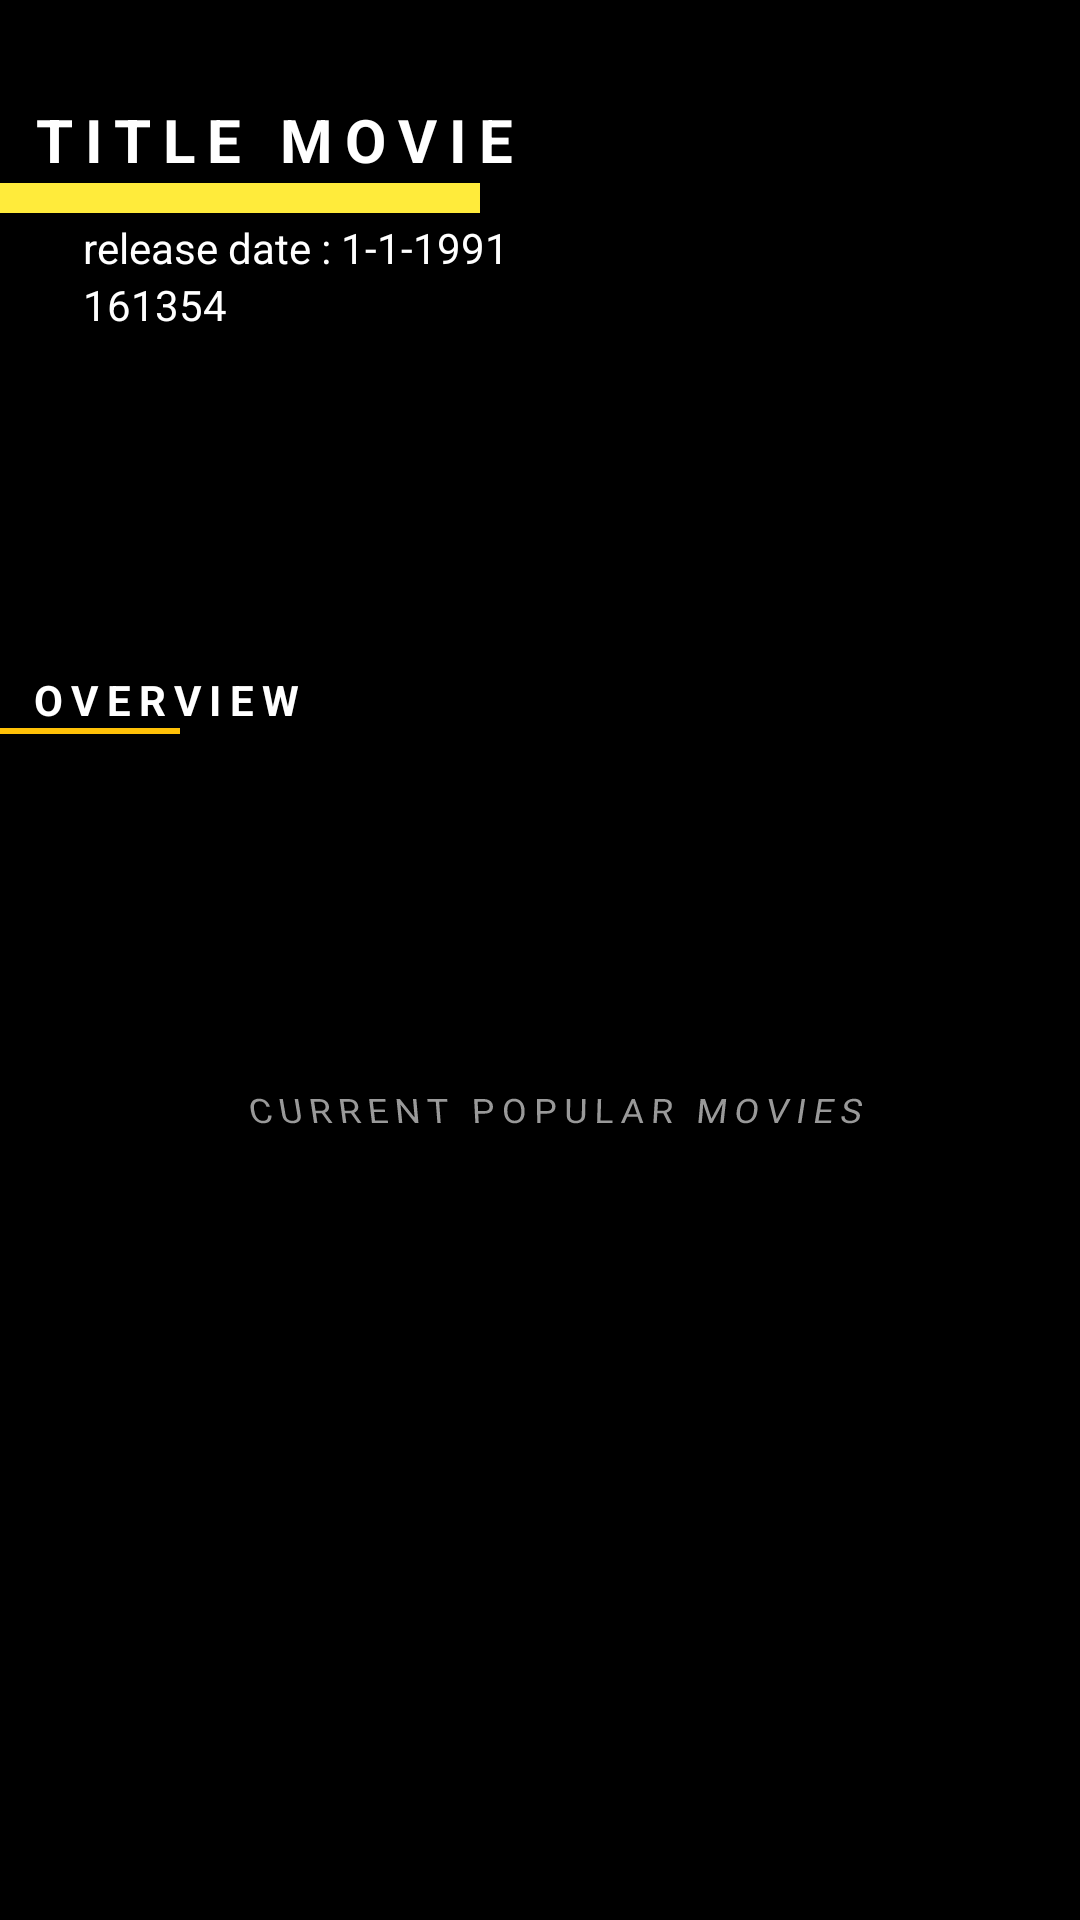

Android layout source for this screen:
<!-- AndroidManifest.xml: application theme Theme.Stefanmovieapp -->
<!-- res/layout/activity_main.xml -->
<?xml version="1.0" encoding="utf-8"?>
<LinearLayout xmlns:android="http://schemas.android.com/apk/res/android"
    xmlns:app="http://schemas.android.com/apk/res-auto"
    xmlns:tools="http://schemas.android.com/tools"
    android:layout_width="match_parent"
    android:layout_height="match_parent"
    android:background="@color/black"
    android:orientation="vertical"
    android:weightSum="10"
    tools:context=".view.MovieActivity">

    <androidx.constraintlayout.widget.ConstraintLayout
        android:layout_width="match_parent"
        android:layout_height="0dp"
        android:layout_weight="6"
        android:orientation="vertical">


        <ImageView
            android:id="@+id/idimage"
            android:layout_width="match_parent"
            android:layout_height="match_parent"
            android:layout_gravity="start"
            android:adjustViewBounds="true"
            android:foreground="@drawable/gradient_image"
            android:scaleType="centerCrop"
            tools:layout_editor_absoluteX="-9dp"
            tools:layout_editor_absoluteY="27dp" />

        <TextView
            android:id="@+id/idTitleMovie"
            android:layout_width="match_parent"
            android:layout_height="wrap_content"
            android:layout_marginStart="10dp"
            android:layout_marginEnd="10dp"
            android:letterSpacing="0.2"
            android:text="@string/title_movie"
            android:textAllCaps="true"
            android:textColor="@color/white"
            android:textSize="20sp"
            android:textStyle="bold"
            app:layout_constraintBottom_toTopOf="@+id/idimage"
            app:layout_constraintEnd_toEndOf="parent"
            app:layout_constraintStart_toStartOf="parent"
            app:layout_constraintTop_toBottomOf="@+id/idimage"
            app:layout_constraintVertical_bias="0.852" />

        <TextView
            android:id="@+id/vote_average"
            android:layout_width="wrap_content"
            android:layout_height="wrap_content"
            android:layout_marginEnd="10dp"
            android:alpha="0.8"
            android:background="@drawable/rounded_textview"
            android:fontFamily="sans-serif-condensed"
            android:gravity="center"

            android:textColor="@color/black"
            android:textSize="14sp"
            android:textStyle="bold"
            android:typeface="normal"
            app:layout_constraintBottom_toTopOf="@+id/idDescription"
            app:layout_constraintEnd_toEndOf="parent"
            app:layout_constraintHorizontal_bias="1.0"
            app:layout_constraintStart_toStartOf="parent"
            app:layout_constraintTop_toTopOf="@+id/idimage"
            app:layout_constraintVertical_bias="0.962" />

        <ImageView
            android:id="@+id/icon_date"
            android:layout_width="19dp"
            android:layout_height="19dp"

            android:layout_marginTop="2dp"
            android:src="@drawable/ic_date"
            app:layout_constraintEnd_toEndOf="parent"
            app:layout_constraintHorizontal_bias="0.025"
            app:layout_constraintStart_toStartOf="parent"
            app:layout_constraintTop_toBottomOf="@+id/divider" />

        <TextView
            android:id="@+id/language"
            android:layout_width="wrap_content"
            android:layout_height="wrap_content"

            android:alpha="0.8"
            android:background="@drawable/rounded_textview"
            android:fontFamily="sans-serif-condensed"
            android:gravity="center"
            android:textAllCaps="true"
            android:textColor="@color/black"
            android:textSize="14sp"
            android:textStyle="bold"
            android:typeface="normal"
            app:layout_constraintBottom_toTopOf="@+id/idDescription"
            app:layout_constraintEnd_toStartOf="@+id/vote_average"
            app:layout_constraintHorizontal_bias="0.978"
            app:layout_constraintStart_toStartOf="parent"
            app:layout_constraintTop_toTopOf="@+id/idimage"
            app:layout_constraintVertical_bias="0.965" />

        <TextView
            android:id="@+id/idDescription"
            android:layout_width="match_parent"
            android:layout_height="100dp"
            android:layout_marginStart="10dp"
            android:layout_marginEnd="10dp"
            android:maxHeight="100dp"
            android:textColor="@color/white"
            app:layout_constraintBottom_toBottomOf="parent"
            app:layout_constraintEnd_toEndOf="parent"
            app:layout_constraintHorizontal_bias="0.0"
            app:layout_constraintStart_toStartOf="parent"
            app:layout_constraintTop_toTopOf="parent"
            
            app:layout_constraintVertical_bias="0.9" />

        <View
            android:id="@+id/divider"
            android:layout_width="match_parent"
            android:layout_height="10dp"
            android:layout_marginTop="1dp"
            android:layout_marginEnd="200dp"
            android:background="@color/yellow"
            app:layout_constraintBottom_toTopOf="@+id/idDescription"
            app:layout_constraintEnd_toEndOf="parent"
            app:layout_constraintHorizontal_bias="0.0"
            app:layout_constraintStart_toStartOf="parent"
            app:layout_constraintTop_toBottomOf="@+id/idTitleMovie"
            app:layout_constraintVertical_bias="0.0" />

        <TextView
            android:id="@+id/textView2"
            android:layout_width="wrap_content"
            android:layout_height="wrap_content"
            android:layout_marginStart="10dp"
            android:letterSpacing="0.2"
            android:text="@string/overview"
            android:textAllCaps="true"
            android:textColor="#FFFFFF"
            android:textSize="14sp"
            android:textStyle="bold"
            app:layout_constraintBottom_toTopOf="@+id/idDescription"
            app:layout_constraintEnd_toEndOf="parent"
            app:layout_constraintHorizontal_bias="0.0"
            app:layout_constraintStart_toStartOf="parent"
            app:layout_constraintTop_toTopOf="@+id/idimage"
            app:layout_constraintVertical_bias="0.967" />

        <View
            android:id="@+id/divider2"
            android:layout_width="match_parent"
            android:layout_height="2dp"
            android:layout_marginEnd="300dp"
            android:background="@color/yellow2"
            app:layout_constraintBottom_toTopOf="@+id/idDescription"
            app:layout_constraintEnd_toEndOf="parent"
            app:layout_constraintHorizontal_bias="0.0"
            app:layout_constraintStart_toStartOf="parent"
            app:layout_constraintTop_toBottomOf="@+id/textView2"
            app:layout_constraintVertical_bias="0.0" />

        <TextView
            android:id="@+id/textView3"
            android:layout_width="wrap_content"
            android:layout_height="wrap_content"
            android:layout_marginStart="10dp"
            android:alpha="0.6"
            android:letterSpacing="0.2"
            android:rotation="0"
            android:rotationX="-20"
            android:rotationY="0"
            android:text="@string/current_popular_movies"
            android:textAllCaps="true"
            android:textColor="@color/white"
            android:textSize="12sp"
            app:layout_constraintBottom_toBottomOf="@+id/idimage"
            app:layout_constraintEnd_toEndOf="parent"
            app:layout_constraintHorizontal_bias="0.5"
            app:layout_constraintStart_toStartOf="parent"
            app:layout_constraintTop_toBottomOf="@+id/idDescription"
            app:layout_constraintVertical_bias="1.0" />

        <TextView
            android:id="@+id/release_date"
            android:layout_width="wrap_content"
            android:layout_height="wrap_content"
            android:layout_marginTop="2dp"
            android:layout_marginEnd="200dp"
            android:text="@string/release_date_1_1_1991"
            android:textColor="#FFFFFF"
            app:layout_constraintEnd_toEndOf="parent"
            app:layout_constraintHorizontal_bias="0.0"
            app:layout_constraintStart_toEndOf="@+id/icon_date"
            app:layout_constraintTop_toBottomOf="@+id/divider" />

        <ImageView
            android:id="@+id/icon_person"
            android:layout_width="19dp"
            android:layout_height="19dp"

            android:layout_marginBottom="292dp"
            android:src="@drawable/ic_person"
            app:layout_constraintBottom_toBottomOf="parent"
            app:layout_constraintEnd_toEndOf="parent"
            app:layout_constraintHorizontal_bias="0.025"
            app:layout_constraintStart_toStartOf="parent"
            app:layout_constraintTop_toBottomOf="@+id/icon_date"
            app:layout_constraintVertical_bias="0.0" />

        <TextView
            android:id="@+id/popularity"
            android:layout_width="wrap_content"
            android:layout_height="wrap_content"
            android:layout_marginEnd="308dp"
            android:layout_marginBottom="128dp"
            android:text="@string/_161354"
            android:textColor="#FFFFFF"
            app:layout_constraintBottom_toTopOf="@+id/textView2"
            app:layout_constraintEnd_toEndOf="parent"
            app:layout_constraintHorizontal_bias="0.0"
            app:layout_constraintStart_toEndOf="@+id/icon_person"
            app:layout_constraintTop_toBottomOf="@+id/release_date"
            app:layout_constraintVertical_bias="0.0" />


    </androidx.constraintlayout.widget.ConstraintLayout>

    <androidx.recyclerview.widget.RecyclerView
        android:id="@+id/idRecyclerview"
        android:layout_width="match_parent"
        android:layout_height="0dp"
        android:layout_margin="5dp"
        android:layout_weight="4"
        android:orientation="horizontal"
        tools:listitem="@layout/movielist_row" />

</LinearLayout>
<!-- res/layout/movielist_row.xml (included above) -->
<?xml version="1.0" encoding="utf-8"?>
<LinearLayout xmlns:android="http://schemas.android.com/apk/res/android"
    xmlns:app="http://schemas.android.com/apk/res-auto"
    xmlns:tools="http://schemas.android.com/tools"
    android:layout_width="wrap_content"
    android:layout_height="wrap_content"
    android:layout_margin="5dp"
    android:elevation="10dp"
    android:orientation="vertical"
    android:weightSum="3">


    <ImageView
        android:id="@+id/imageMovie"
        android:layout_width="100dp"
        android:layout_height="150dp"
        android:layout_weight="2.5"
        android:adjustViewBounds="true"
        android:contentDescription="@string/app_name"
        android:scaleType="centerInside"
        android:src="@drawable/ic_launcher_background"
        tools:layout_editor_absoluteX="0dp"
        tools:layout_editor_absoluteY="16dp"

        />

    <TextView
        android:id="@+id/textMovieTitle"
        android:layout_width="match_parent"
        android:layout_height="0dp"
        android:layout_weight="0.5"
        android:gravity="center_horizontal"
        android:letterSpacing="0.2"
        android:textColor="@android:color/black"
        android:textColorHighlight="#ffff"
        android:textSize="16sp"
        tools:layout_editor_absoluteX="-6dp"
        tools:layout_editor_absoluteY="160dp"
        tools:text="Avengers" />

</LinearLayout>
<!-- resources referenced by this layout -->
<resources>
  <color name="black">#FF000000</color>
  <color name="white">#FFFFFFFF</color>
  <color name="yellow">#FFEB3B</color>
  <color name="yellow2">#FFC107</color>
  <!-- drawable gradient_image (drawable) -->
  <?xml version="1.0" encoding="utf-8"?>
  <shape xmlns:android="http://schemas.android.com/apk/res/android"
      android:shape="rectangle" >
      <gradient
          android:angle="90"
          android:endColor="#00000000"
          android:startColor="#000000"
          android:centerColor="#E2000000" />
  
      <corners android:radius="0dp" />
  </shape>
  <string name="_161354">161354</string>
  <string name="app_name">stef1codes-simple-movie-app</string>
  <string name="current_popular_movies">current popular movies</string>
  <string name="overview">overview</string>
  <string name="release_date_1_1_1991">release date : 1-1-1991</string>
  <string name="title_movie">title movie</string>
  <style name="Theme.Stefanmovieapp" parent="Theme.MaterialComponents.DayNight.NoActionBar">
          
          <item name="colorPrimary">@color/yellow2</item>
          <item name="colorPrimaryVariant">@color/yellow2</item>
          <item name="colorOnPrimary">@color/white</item>
          
          <item name="colorSecondary">@color/teal_200</item>
          <item name="colorSecondaryVariant">@color/teal_700</item>
          <item name="colorOnSecondary">@color/black</item>
          
          <item name="android:statusBarColor" tools:targetApi="l">?attr/colorPrimaryVariant</item>
          
      </style>
  <color name="teal_200">#FF03DAC5</color>
  <color name="teal_700">#FF018786</color>
</resources>
